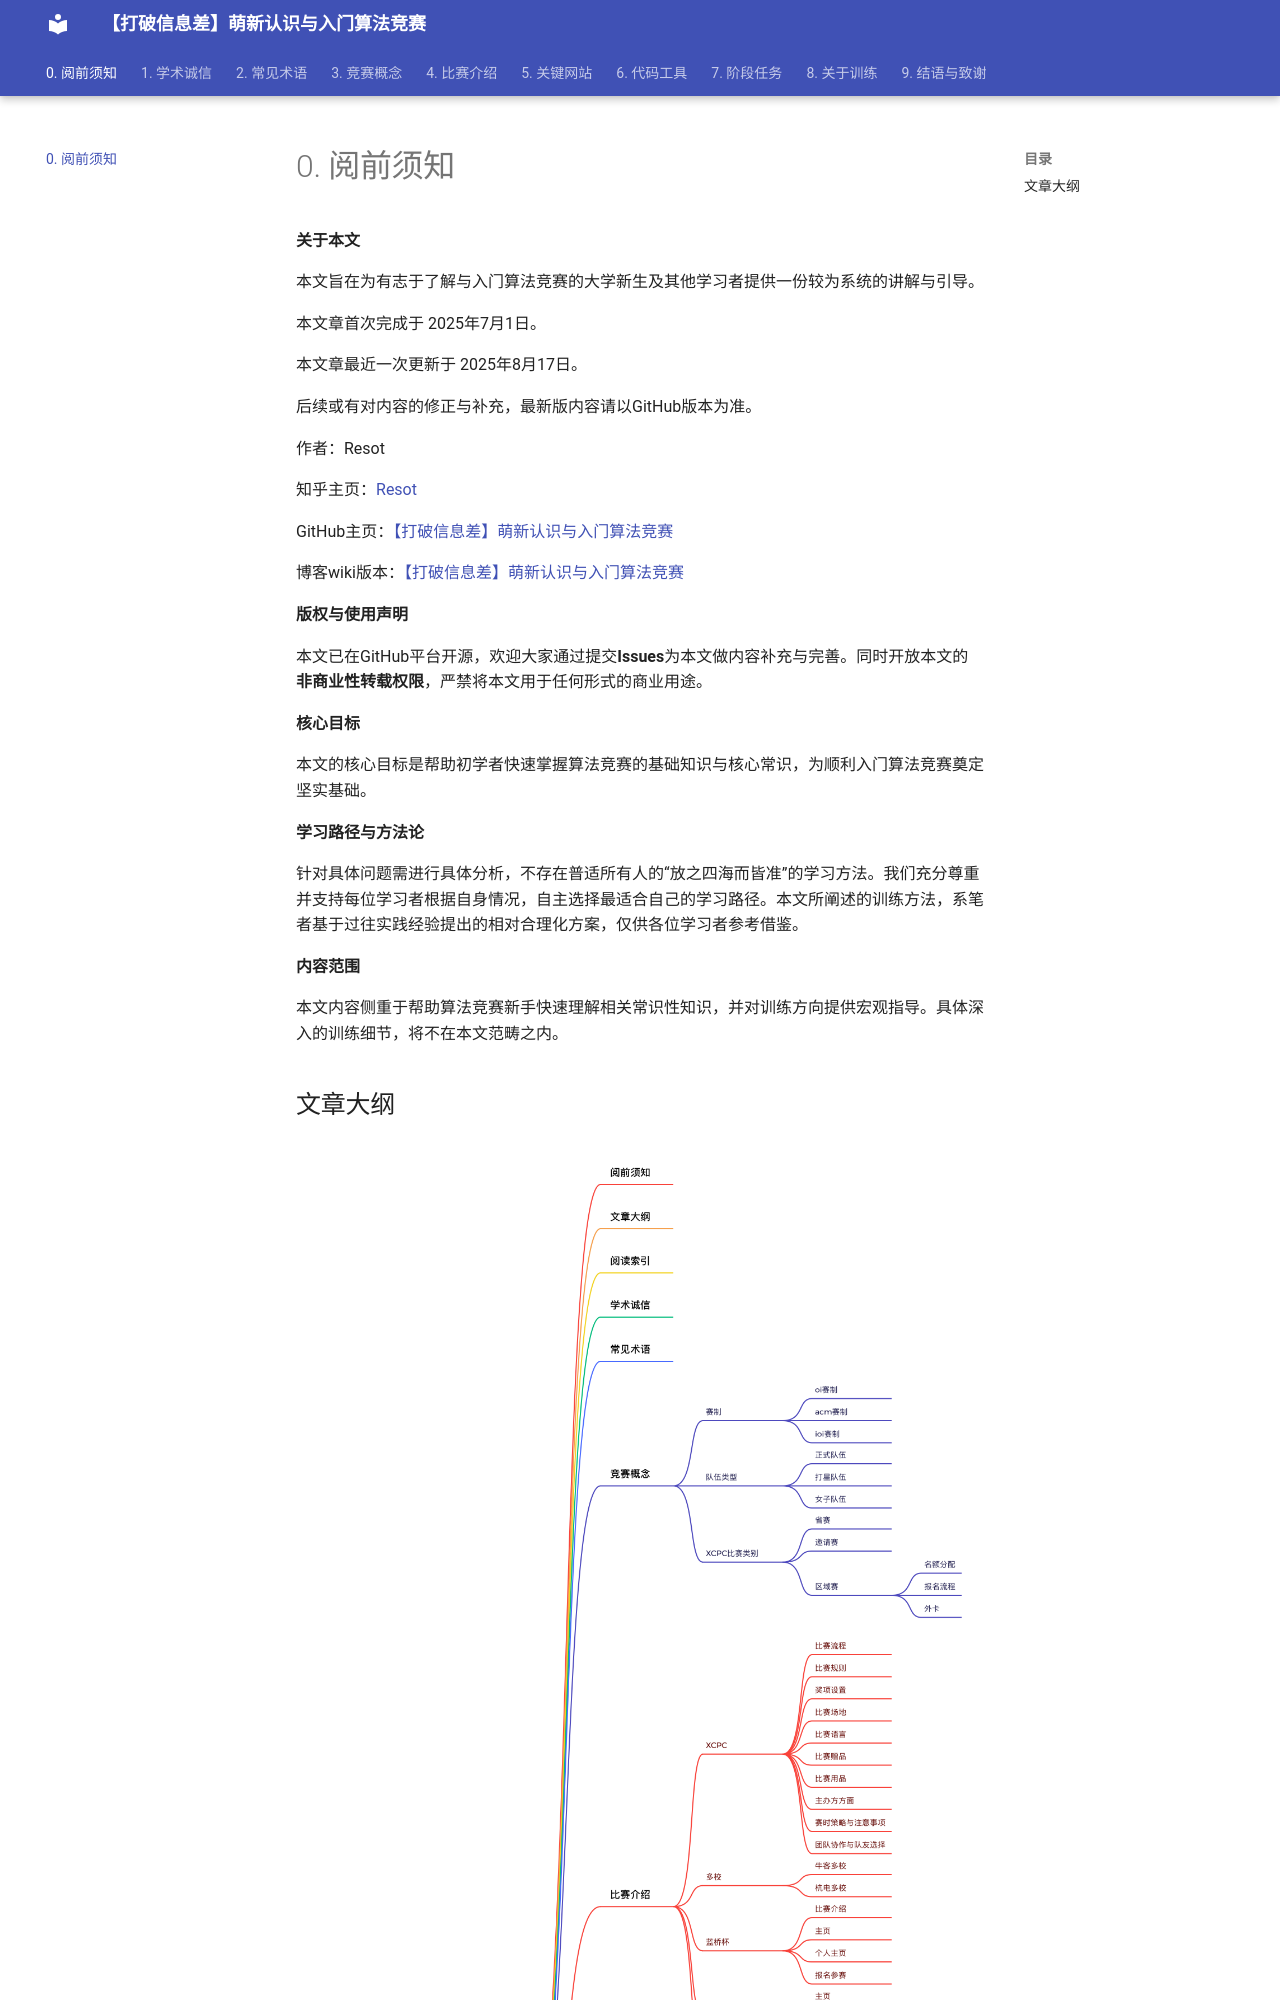

repository: NullResot/xcpc-wiki · page: index.html · generator: mkdocs

# 0. 阅前须知

**关于本文**

本文旨在为有志于了解与入门算法竞赛的大学新生及其他学习者提供一份较为系统的讲解与引导。

本文章更新于 2025年7月1日。

后续或有对内容的修正与补充，最新版内容请以GitHub版本为准。

作者：Resot

知乎主页：[Resot](https://www.zhihu.com/people/resot)

GitHub主页：[【打破信息差】萌新认识与入门算法竞赛](https://github.com/NullResot/xcpc)

**版权与使用声明**

本文已在GitHub平台开源，欢迎大家通过提交**Issues**为本文做内容补充与完善。同时开放本文的**非商业性转载权限**，严禁将本文用于任何形式的商业用途。

**核心目标**
